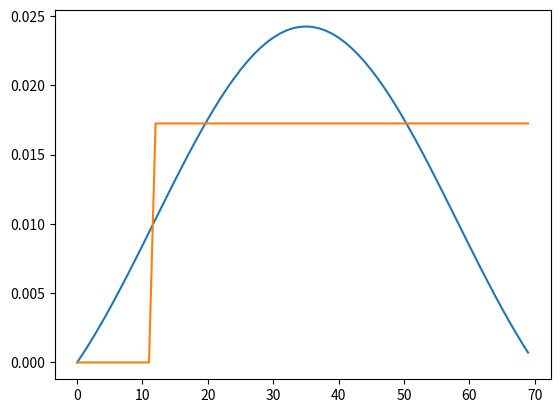
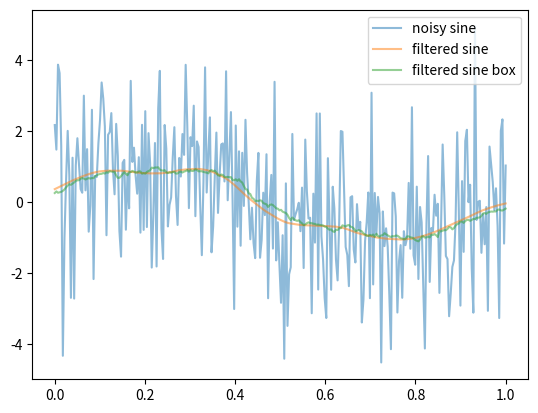

Reproduce these figures in Python, in order.

# design a low pass filter that removes frequencies above 4 Hz

    
# void lpf_coefs(int16_t n, int16_t f, int16_t fs, int16_t *coefs)
# {
#     int16_t i;
#     float sum = 0;
#     for (i = 0; i < n; i++) {
#         if (i - n / 2 == 0) {
#             coefs[i] = 2 * f / fs;
#         } else {
#             coefs[i] = sin(2 * PI * f * (i - n / 2) / fs) / (PI * (i - n / 2));
#         }
#         sum += coefs[i];
#     }
#     for (i = 0; i < n; i++) {
#         coefs[i] = coefs[i] / sum;
#     }
# }

# in python:
from math import sin, pi

def lpf_coefs(n, f, fs):
    coefs = []
    sum = 0
    for i in range(n):
        if i - n / 2 == 0:
            coefs.append(2 * f / fs)
        else:
            coefs.append(sin(2 * pi * f * (i - n / 2) / fs) / (pi * (i - n / 2)))
        sum += coefs[i]
    
    for i in range(n):
        coefs[i] = coefs[i] / sum
        
    return coefs

def box_coefs(n, f, fs):
    one_count = int(fs / (f * 1.2))
    
    if one_count > n:
        raise ValueError("Filter length too short for given frequency")
    
    coefs = [0] * (n - one_count)
    for i in range(one_count):
        coefs.append(1 / one_count)
            
    return coefs
    

def get_freq_response(coefs, n, fs):
    y = np.fft.fft(coefs)
    psd = np.abs(y) ** 2
    psd_db = 10 * np.log10(psd + 1e-12)

    freqs = np.fft.fftfreq(len(coefs), 1/fs)
    # remove negative frequencies
    psd_db = psd_db[:n//2]
    freqs = freqs[:n//2]
    
    return freqs, psd_db

# fourier transform of the filter

import numpy as np
import matplotlib.pyplot as plt

n = 70
f = 4
fs = n * 4

coefs = lpf_coefs(n, f, fs)

box_car_coefs = box_coefs(n, f, fs)

freqs, psd_db = get_freq_response(coefs, n, fs)
freqs_box, psd_db_box = get_freq_response(box_car_coefs, n, fs)
print(freqs_box)
print(psd_db_box)

x = np.arange(n)


# plot kernel
plt.plot(x, coefs)
plt.plot(x, box_car_coefs)
plt.show()


# plt.plot(freqs, psd_db)
# plt.show()

# plt.plot(freqs_box, psd_db_box)
# plt.show()

# test different kernels against noisy sine wave of 4 Hz

# generate noisy sine wave
t = np.linspace(0, 1, fs)
sine = np.sin(2 * np.pi * 1 * t)
noise = np.random.normal(0, 1.5, fs)
noisy_sine = sine + noise

# apply filter
filtered_sine = np.convolve(noisy_sine, coefs, mode='same')
filtered_sine_box = np.convolve(noisy_sine, box_car_coefs, mode='same')

# plot
plt.plot(t, noisy_sine, label='noisy sine', alpha=0.5)
plt.plot(t, filtered_sine, label='filtered sine' , alpha=0.5)
plt.plot(t, filtered_sine_box, label='filtered sine box' , alpha=0.5)
plt.legend()
plt.show()
